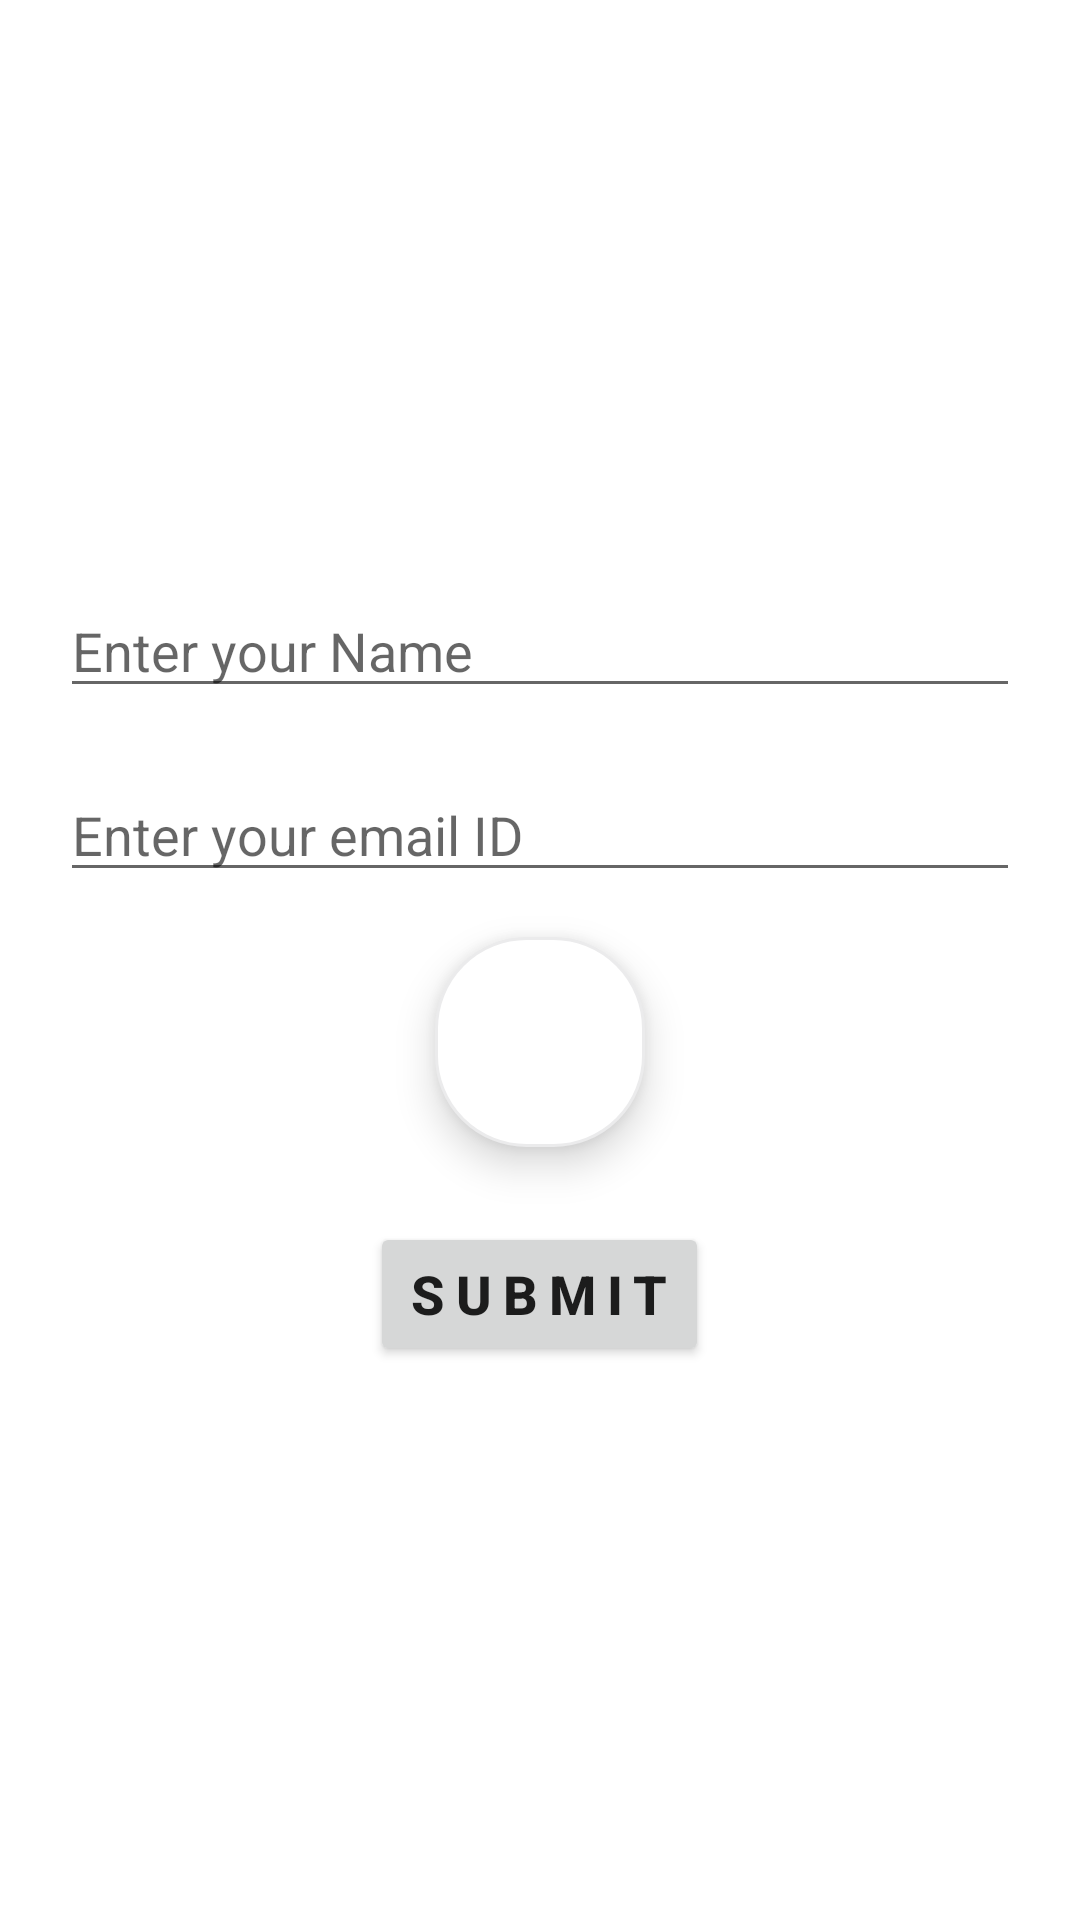

Android layout source for this screen:
<!-- AndroidManifest.xml: application theme Theme.YTPlayer -->
<!-- res/layout/activity_form.xml -->
<?xml version="1.0" encoding="utf-8"?>
<androidx.appcompat.widget.LinearLayoutCompat xmlns:android="http://schemas.android.com/apk/res/android"
    xmlns:app="http://schemas.android.com/apk/res-auto"
    xmlns:tools="http://schemas.android.com/tools"
    android:layout_width="match_parent"
    android:layout_height="match_parent"
    tools:context=".Form"
    android:orientation="vertical"
    android:gravity="center">

    <LinearLayout
        android:layout_width="match_parent"
        android:layout_height="wrap_content"
        android:layout_marginHorizontal="10dp"
        android:gravity="center"
        android:orientation="vertical">

        <EditText
            android:id="@+id/txt_name"
            android:layout_width="match_parent"
            android:layout_height="wrap_content"
            android:ems="10"
            android:layout_margin="10dp"
            android:hint="Enter your Name"
            android:inputType="textPersonName" />

        <EditText
            android:id="@+id/txt_email"
            android:layout_width="match_parent"
            android:layout_height="wrap_content"
            android:layout_margin="10dp"
            android:ems="10"
            android:hint="Enter your email ID"
            android:inputType="textEmailAddress" />

        <ImageButton
            android:id="@+id/btn_camera"
            android:layout_width="70dp"
            android:layout_height="70dp"
            android:layout_marginTop="20dp"
            android:background="@layout/box_layout"
            android:elevation="8dp"
            android:layout_margin="5dp"
            android:src="@drawable/ic_camera"/>

        <Button
            android:id="@+id/btn_submit"
            android:layout_width="wrap_content"
            android:layout_height="wrap_content"
            android:layout_marginTop="20dp"
            android:elevation="5dp"
            android:textStyle="bold"
            android:letterSpacing="0.2"
            android:textSize="18dp"
            android:text="Submit"/>



    </LinearLayout>





</androidx.appcompat.widget.LinearLayoutCompat>
<!-- res/layout/box_layout.xml (included above) -->
<?xml version="1.0" encoding="UTF-8"?>
<shape xmlns:android="http://schemas.android.com/apk/res/android">
    <solid android:color="#FFFFFF"/>
    <stroke android:width="1dp" android:color="#EBEBEC" />
    <corners android:radius="30dp"/>
    <padding android:left="0dp" android:top="0dp" android:right="0dp" android:bottom="0dp" />
</shape>
<!-- resources referenced by this layout -->
<resources>
  <style name="Theme.YTPlayer" parent="Theme.MaterialComponents.DayNight.DarkActionBar">
          
          <item name="colorPrimary">@color/purple_500</item>
          <item name="colorPrimaryVariant">@color/purple_700</item>
          <item name="colorOnPrimary">@color/white</item>
          
          <item name="colorSecondary">@color/teal_200</item>
          <item name="colorSecondaryVariant">@color/teal_700</item>
          <item name="colorOnSecondary">@color/black</item>
          
          <item name="android:statusBarColor" tools:targetApi="l">?attr/colorPrimaryVariant</item>
          
      </style>
  <!-- not gathered from this repository: default colours our renderer supplied (Android Studio template values) -->
  <color name="purple_500">#FF6200EE</color>
  <color name="purple_700">#FF3700B3</color>
  <color name="teal_200">#FF03DAC5</color>
  <color name="teal_700">#FF018786</color>
  <color name="black">#FF000000</color>
  <color name="white">#FFFFFFFF</color>
</resources>
